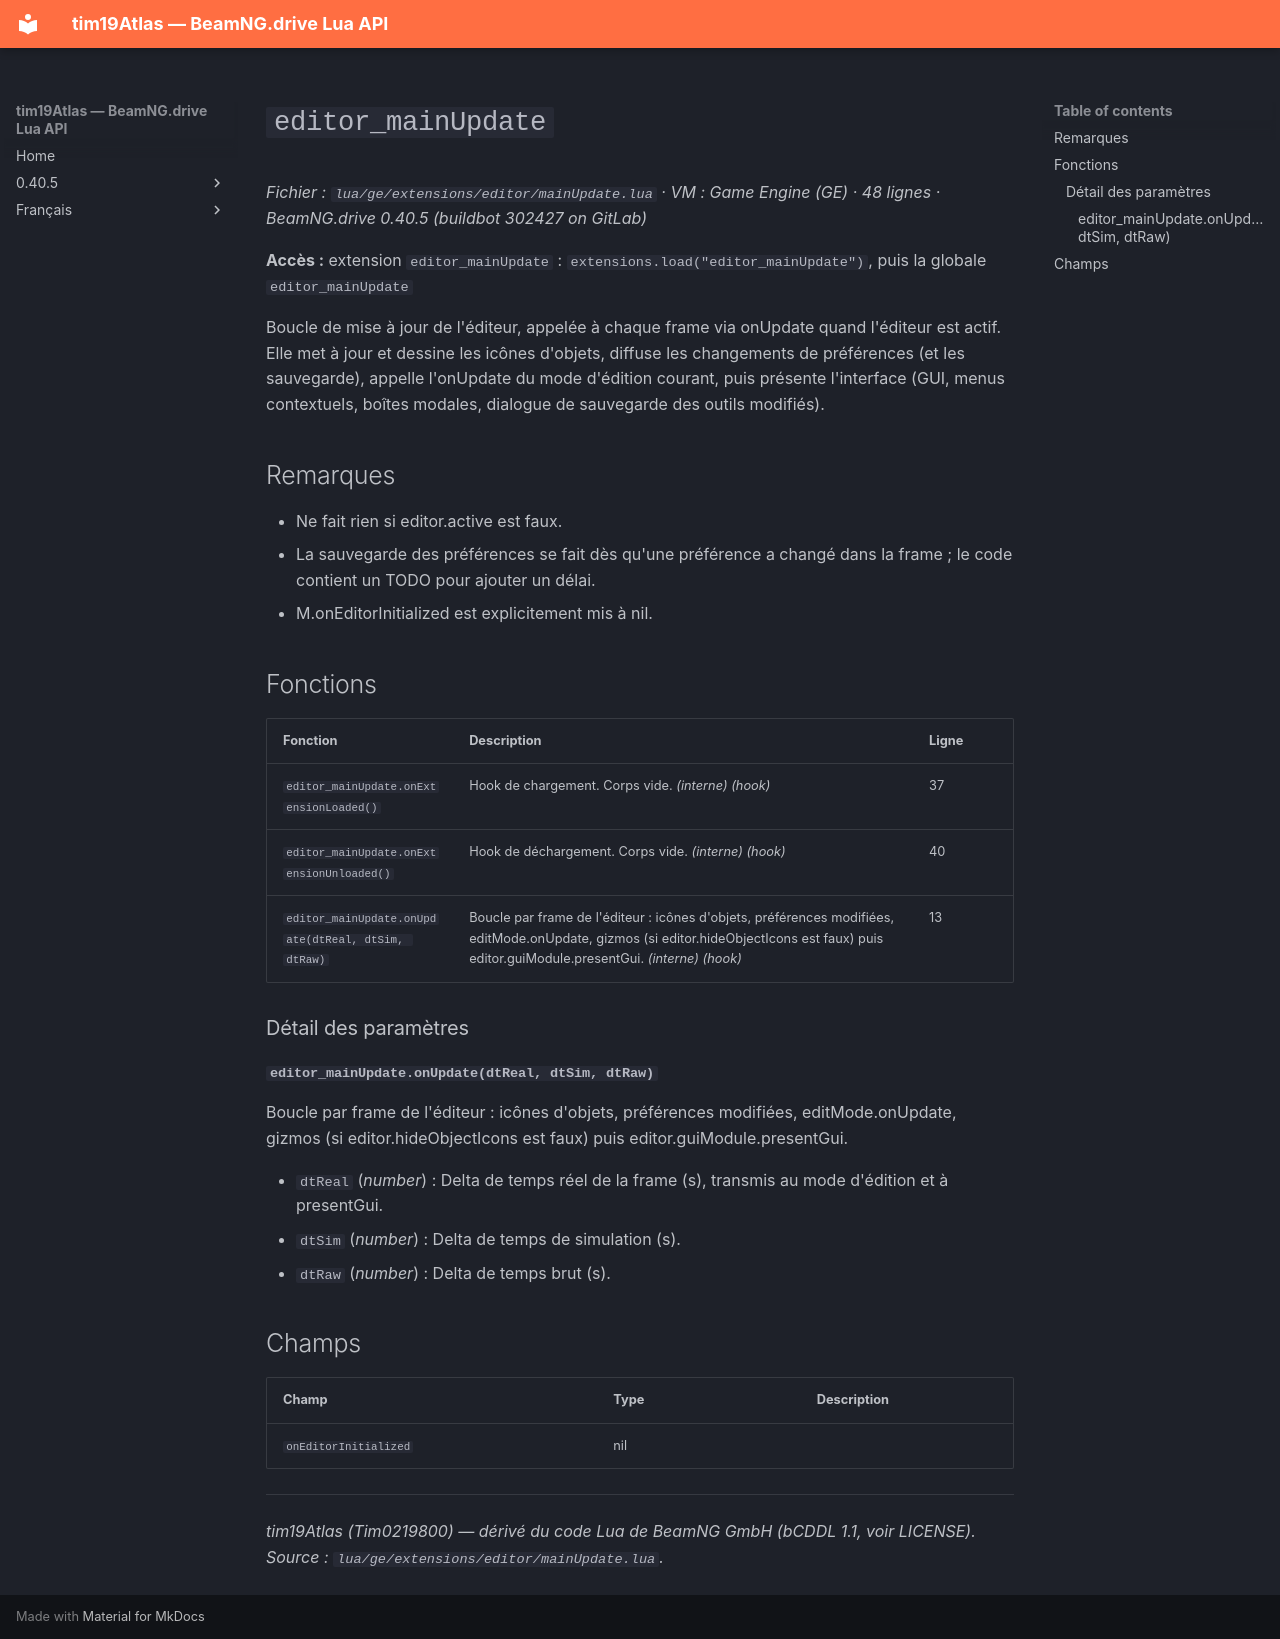

repository: Tim0219800/beamng-lua-atlas · page: fr/0.40.5/ge/extensions/editor/mainUpdate.html · generator: mkdocs

# `editor_mainUpdate`

*Fichier : `lua/ge/extensions/editor/mainUpdate.lua` · VM : Game Engine (GE) · 48 lignes · BeamNG.drive 0.40.5 (buildbot 302427 on GitLab)*

**Accès :** extension `editor_mainUpdate` : `extensions.load("editor_mainUpdate")`, puis la globale `editor_mainUpdate`

Boucle de mise à jour de l'éditeur, appelée à chaque frame via onUpdate quand l'éditeur est actif. Elle met à jour et dessine les icônes d'objets, diffuse les changements de préférences (et les sauvegarde), appelle l'onUpdate du mode d'édition courant, puis présente l'interface (GUI, menus contextuels, boîtes modales, dialogue de sauvegarde des outils modifiés).

## Remarques

- Ne fait rien si editor.active est faux.
- La sauvegarde des préférences se fait dès qu'une préférence a changé dans la frame ; le code contient un TODO pour ajouter un délai.
- M.onEditorInitialized est explicitement mis à nil.

## Fonctions

| Fonction | Description | Ligne |
|---|---|---|
| `editor_mainUpdate.onExtensionLoaded()` | Hook de chargement. Corps vide. *(interne)* *(hook)* | 37 |
| `editor_mainUpdate.onExtensionUnloaded()` | Hook de déchargement. Corps vide. *(interne)* *(hook)* | 40 |
| `editor_mainUpdate.onUpdate(dtReal, dtSim, dtRaw)` | Boucle par frame de l'éditeur : icônes d'objets, préférences modifiées, editMode.onUpdate, gizmos (si editor.hideObjectIcons est faux) puis editor.guiModule.presentGui. *(interne)* *(hook)* | 13 |

### Détail des paramètres

#### `editor_mainUpdate.onUpdate(dtReal, dtSim, dtRaw)`

Boucle par frame de l'éditeur : icônes d'objets, préférences modifiées, editMode.onUpdate, gizmos (si editor.hideObjectIcons est faux) puis editor.guiModule.presentGui.

- `dtReal` (*number*) : Delta de temps réel de la frame (s), transmis au mode d'édition et à presentGui.
- `dtSim` (*number*) : Delta de temps de simulation (s).
- `dtRaw` (*number*) : Delta de temps brut (s).

## Champs

| Champ | Type | Description |
|---|---|---|
| `onEditorInitialized` | nil |  |

---
*tim19Atlas (Tim0219800) — dérivé du code Lua de BeamNG GmbH (bCDDL 1.1, voir LICENSE). Source : `lua/ge/extensions/editor/mainUpdate.lua`.*
